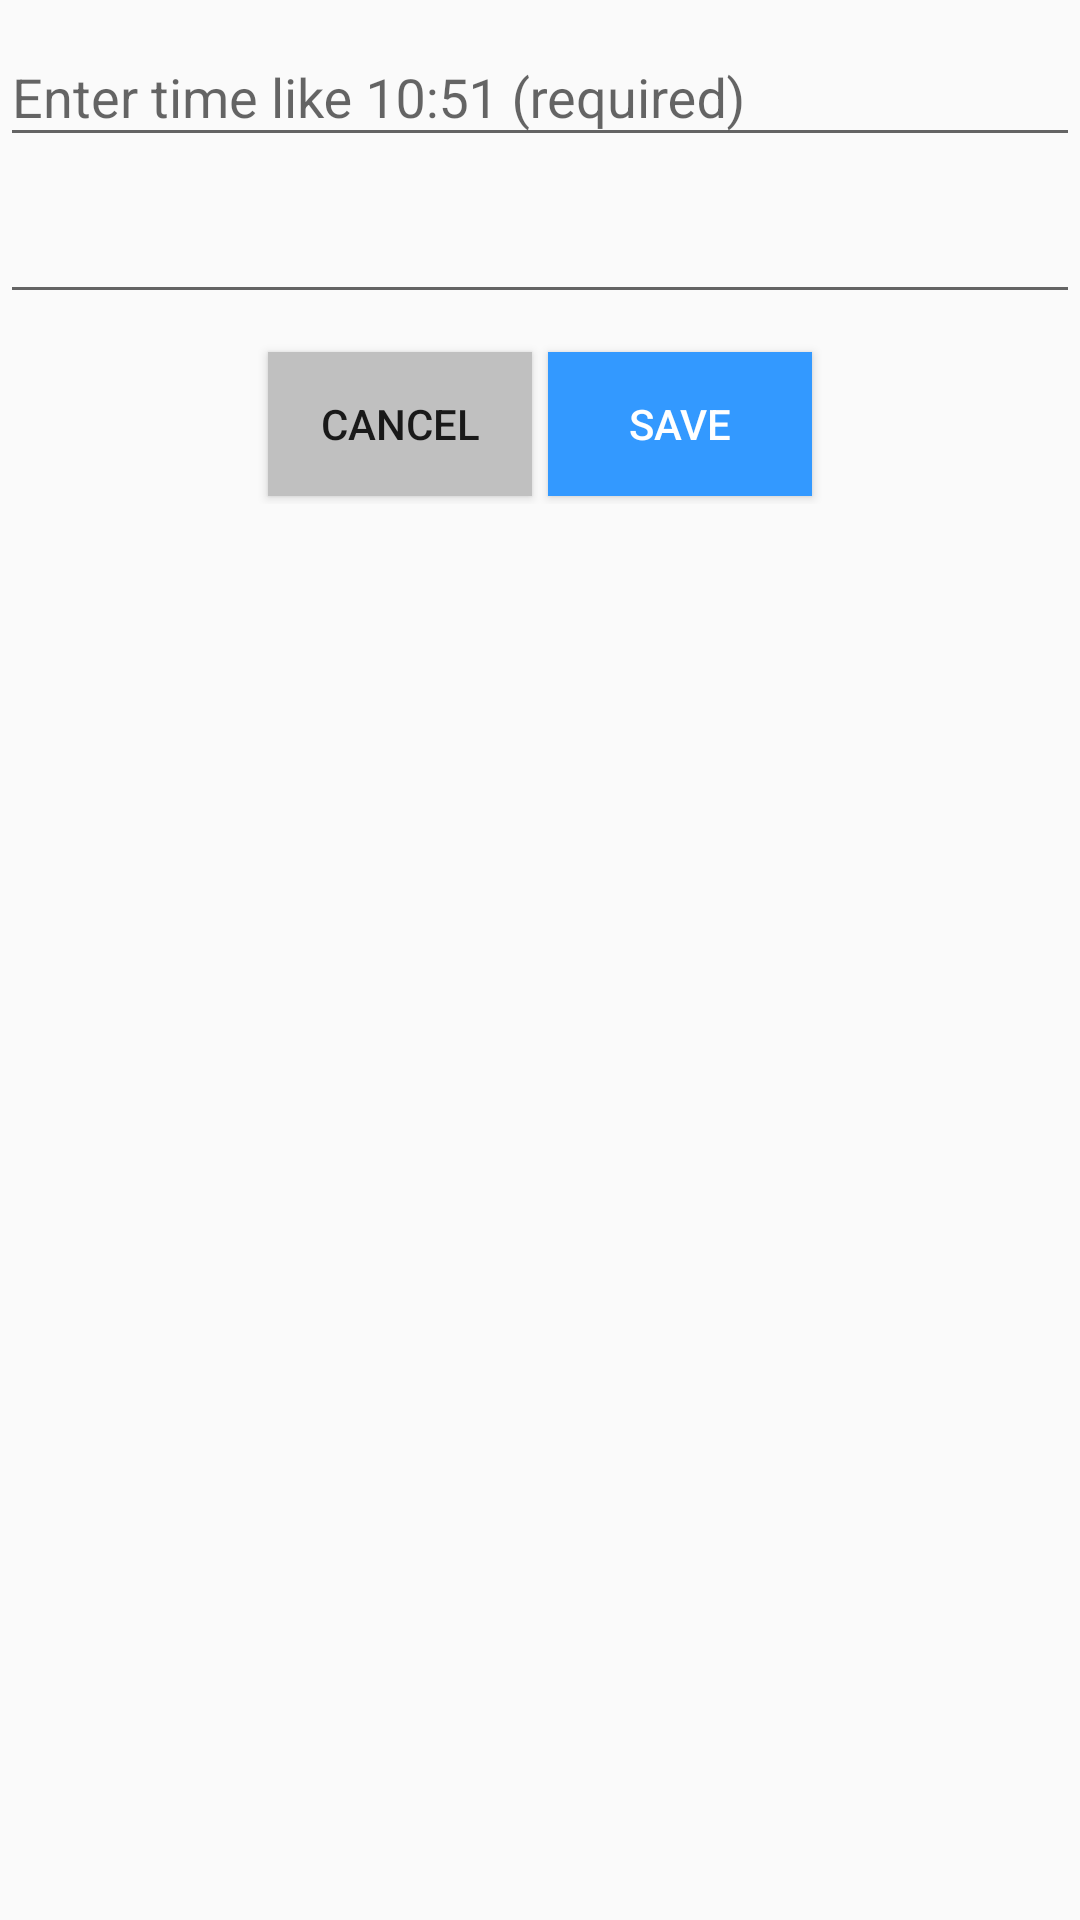

Here is an Android app screen rendered from its layout file. Give the layout XML and the strings, colors and styles it references.
<!-- AndroidManifest.xml: application theme AppTheme -->
<!-- res/layout/add_time.xml -->
<?xml version="1.0" encoding="utf-8"?>
<LinearLayout xmlns:android="http://schemas.android.com/apk/res/android"
    android:layout_width="fill_parent"
    android:layout_height="fill_parent"
    android:orientation="vertical">


    
        
        
        
        
    <android.support.design.widget.TextInputLayout
        android:id="@+id/time_text_input_layout"
        android:layout_width="match_parent"
        android:layout_height="wrap_content">
        <EditText
            android:id="@+id/add_time_edit_text"
            android:hint="@string/time_text_hint"
            android:layout_width="fill_parent"
            android:layout_height="wrap_content"
            android:layout_marginTop="10dp"/>
    </android.support.design.widget.TextInputLayout>

    
        
        
        
        
    <android.support.design.widget.TextInputLayout
        android:id="@+id/notes_text_input_layout"
        android:layout_width="match_parent"
        android:layout_height="wrap_content">
        <EditText
            android:id="@+id/add_notes_edit_text"
            android:layout_width="fill_parent"
            android:layout_height="wrap_content"
            android:gravity="top"
            android:layout_weight="1"
            android:layout_marginBottom="10dp"/>
    </android.support.design.widget.TextInputLayout>

    <LinearLayout
        android:orientation="horizontal"
        android:layout_width="fill_parent"
        android:layout_height="wrap_content"
        android:layout_weight="0"
        android:gravity="center_horizontal">
        <Button
            android:text="Cancel"
            android:onClick="onCancel"
            android:layout_width="wrap_content"
            android:layout_height="wrap_content"
            android:background="@color/silver"
            android:layout_margin="8px"/>
        <Button
            android:id="@+id/save_button"
            android:text="Save"
            android:onClick="onSave"
            android:layout_width="wrap_content"
            android:layout_height="wrap_content"
            android:background="@color/lightblue"
            android:textColor="@color/white"
            android:enabled="true"
            android:layout_margin="8px"/>

    </LinearLayout>
</LinearLayout>
<!-- resources referenced by this layout -->
<resources>
  <color name="lightblue">#3399FF</color>
  <color name="silver">#C0C0C0</color>
  <color name="white">#FFFFFF</color>
  <string name="time_text_hint">Enter time like 10:51 (required)</string>
  <style name="AppTheme" parent="Theme.AppCompat.Light.DarkActionBar">
          <item name="colorAccent">#3498db</item>
          
          
          <item name="homeAsUpIndicator">@drawable/ic_up</item>
          <item name="android:homeAsUpIndicator">@drawable/ic_up</item>
      </style>
</resources>
